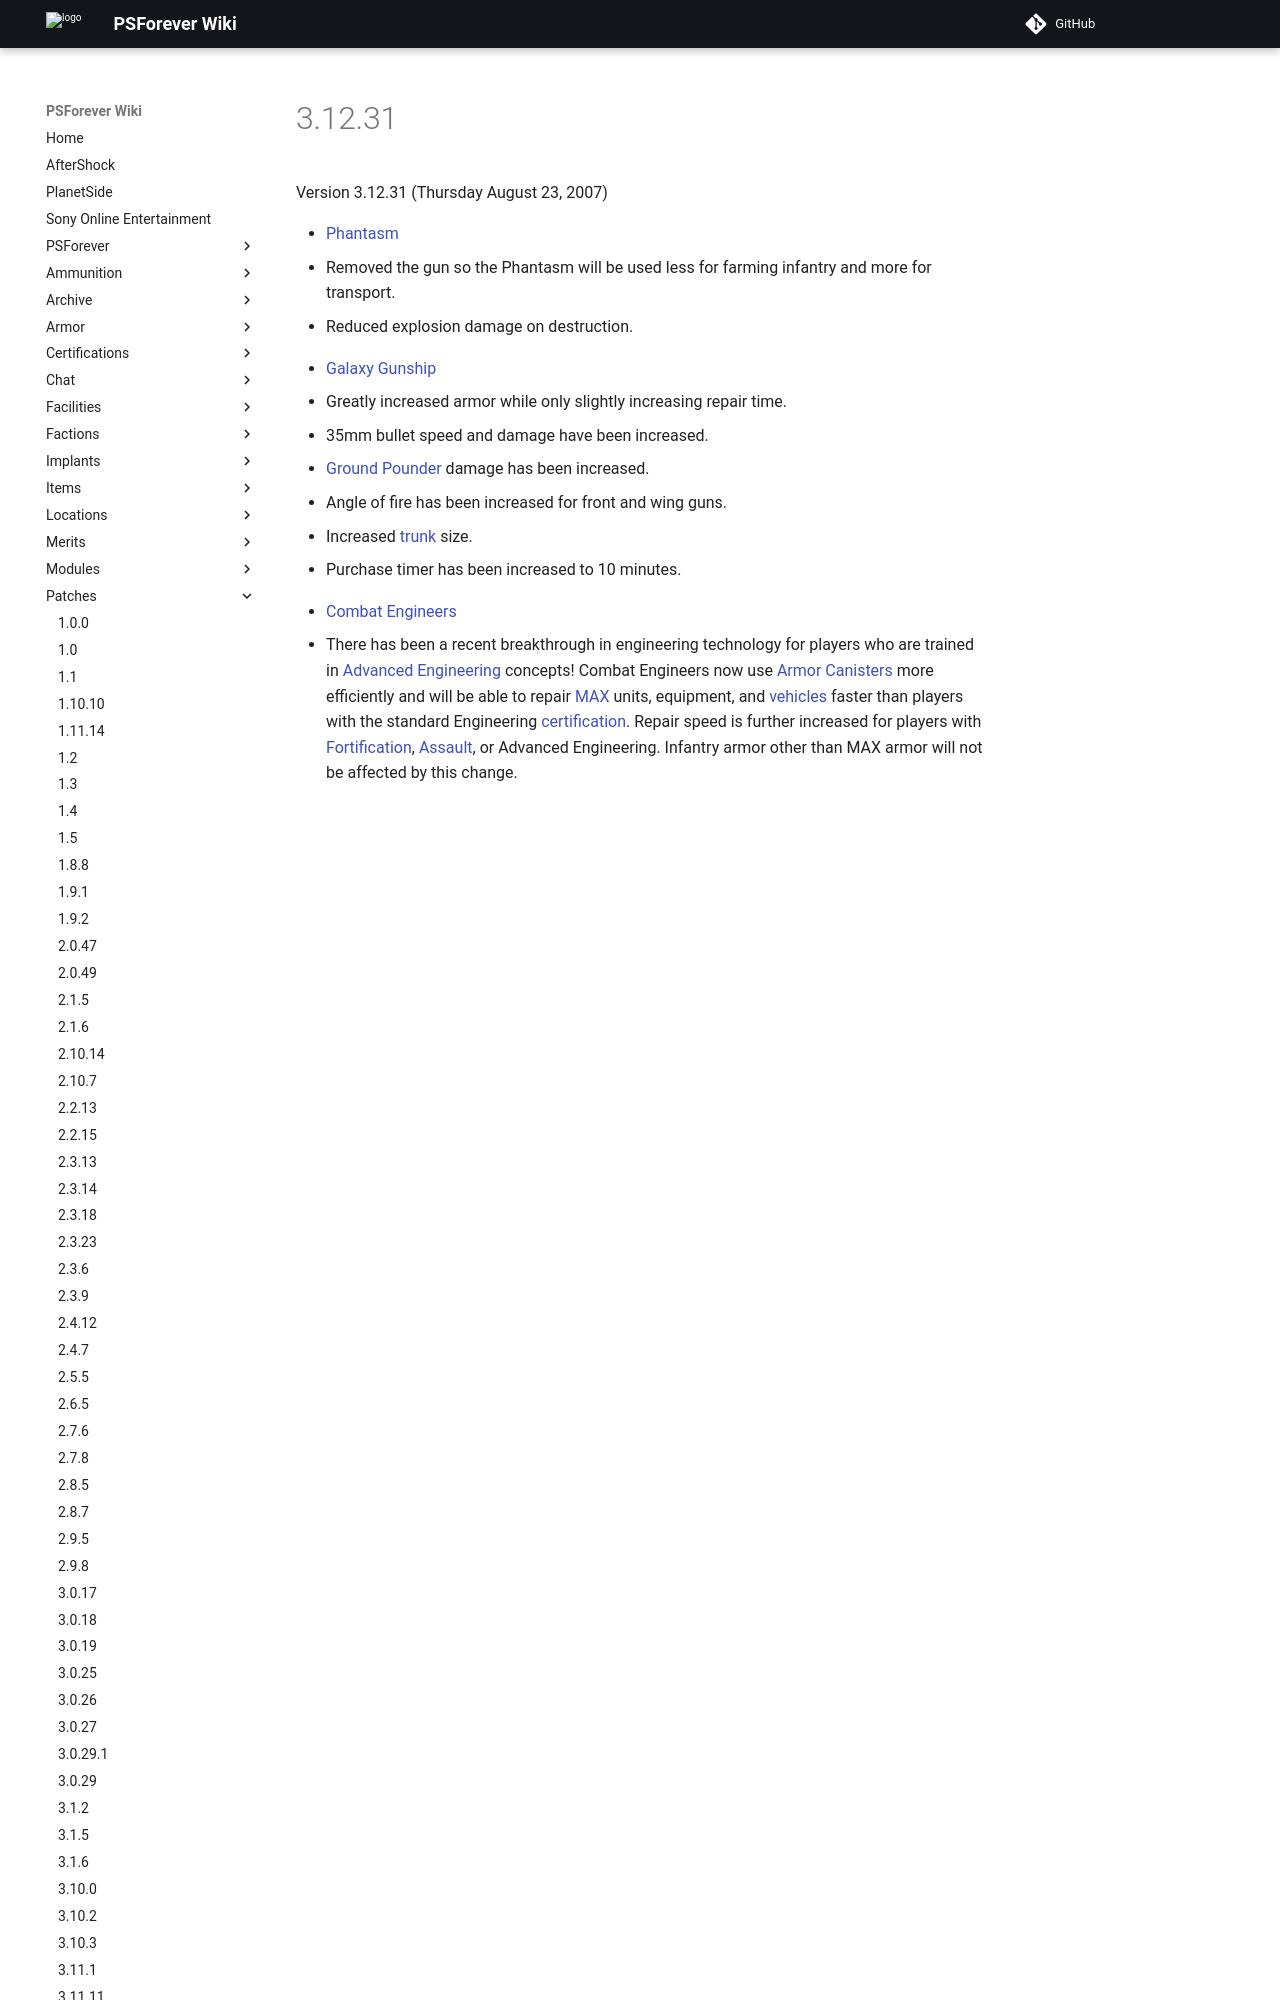

repository: psforever/wiki · page: patches/3.12.31/index.html · generator: mkdocs

# 3.12.31

Version 3.12.31 (Thursday August 23, 2007)

- [Phantasm](../vehicles/Phantasm.md)
  - Removed the gun so the Phantasm will be used less for farming infantry and
    more for transport.
  - Reduced explosion damage on destruction.

<!-- -->

- [Galaxy Gunship](../vehicles/Galaxy_Gunship.md)
  - Greatly increased armor while only slightly increasing repair time.
  - 35mm bullet speed and damage have been increased.
  - [Ground Pounder](../terminology/Ground_Pounder.md) damage has been
    increased.
  - Angle of fire has been increased for front and wing guns.
  - Increased [trunk](../terminology/Trunk.md) size.
  - Purchase timer has been increased to 10 minutes.

<!-- -->
